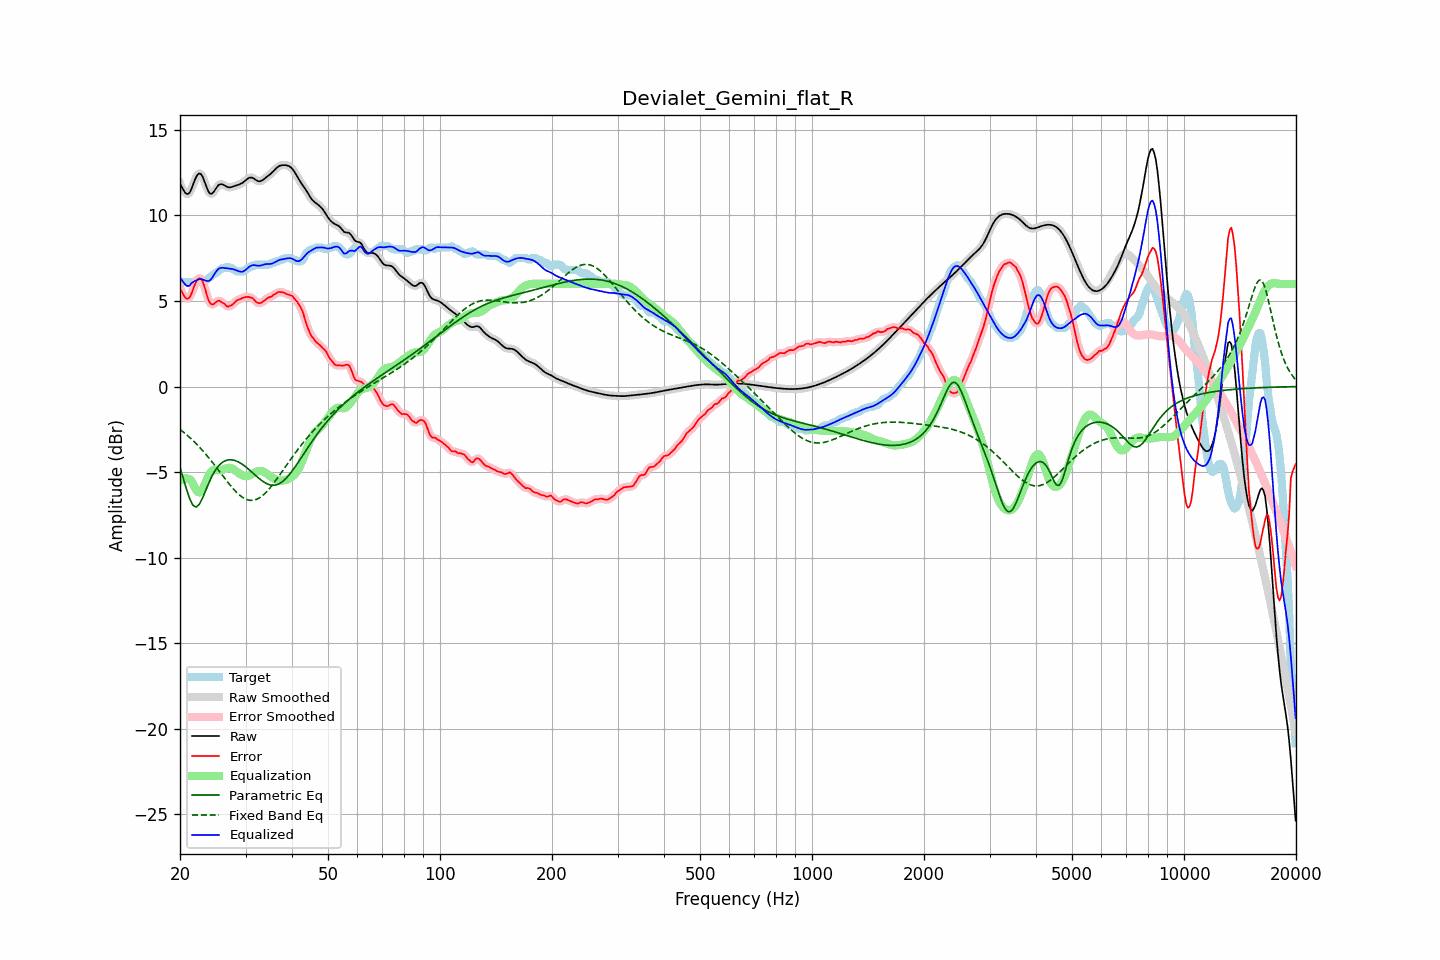

The file beside this chart, header and first rows:
frequency, raw, error, smoothed, error_smoothed, equalization, parametric_eq, fixed_band_eq, equalized_raw, equalized_smoothed, target
20.00, 11.86, 5.74, 11.89, 5.77, -5.52, -4.72, -2.50, 6.35, 6.37, 6.12
20.20, 11.69, 5.56, 11.66, 5.54, -5.45, -5.04, -2.58, 6.24, 6.22, 6.12
20.40, 11.52, 5.40, 11.49, 5.37, -5.40, -5.35, -2.65, 6.12, 6.09, 6.12
20.61, 11.36, 5.23, 11.37, 5.24, -5.37, -5.67, -2.73, 5.99, 5.99, 6.12
20.81, 11.27, 5.15, 11.27, 5.15, -5.37, -5.99, -2.81, 5.90, 5.90, 6.12
21.02, 11.26, 5.14, 11.26, 5.14, -5.39, -6.27, -2.89, 5.87, 5.87, 6.12
21.23, 11.33, 5.21, 11.35, 5.23, -5.43, -6.56, -2.97, 5.90, 5.92, 6.12
21.44, 11.52, 5.40, 11.53, 5.41, -5.49, -6.75, -3.06, 6.03, 6.04, 6.12
21.66, 11.77, 5.65, 11.77, 5.64, -5.68, -6.94, -3.15, 6.10, 6.09, 6.12
21.87, 12.03, 5.90, 12.02, 5.90, -5.87, -7.00, -3.24, 6.16, 6.15, 6.12
22.09, 12.24, 6.11, 12.24, 6.12, -6.04, -7.05, -3.34, 6.20, 6.20, 6.12
22.31, 12.40, 6.27, 12.39, 6.27, -6.16, -6.97, -3.43, 6.24, 6.23, 6.12
22.54, 12.46, 6.34, 12.45, 6.33, -6.20, -6.89, -3.53, 6.26, 6.26, 6.12
22.76, 12.42, 6.30, 12.41, 6.30, -6.15, -6.71, -3.63, 6.28, 6.27, 6.12
22.99, 12.28, 6.16, 12.27, 6.15, -6.02, -6.53, -3.74, 6.27, 6.25, 6.12
23.22, 12.05, 5.92, 12.05, 5.90, -5.82, -6.30, -3.85, 6.22, 6.23, 6.13
23.45, 11.79, 5.58, 11.79, 5.58, -5.60, -6.07, -3.95, 6.19, 6.19, 6.21
23.69, 11.54, 5.26, 11.54, 5.27, -5.37, -5.85, -4.07, 6.17, 6.17, 6.29
23.92, 11.35, 5.00, 11.36, 5.01, -5.18, -5.62, -4.18, 6.17, 6.19, 6.35
24.16, 11.26, 4.85, 11.27, 4.85, -5.02, -5.42, -4.30, 6.24, 6.25, 6.41
24.40, 11.28, 4.79, 11.29, 4.80, -4.92, -5.22, -4.41, 6.36, 6.36, 6.49
24.65, 11.38, 4.82, 11.38, 4.83, -4.87, -5.05, -4.53, 6.51, 6.51, 6.56
24.89, 11.53, 4.91, 11.52, 4.90, -4.87, -4.89, -4.65, 6.66, 6.66, 6.62
25.14, 11.66, 4.98, 11.66, 4.97, -4.88, -4.76, -4.77, 6.78, 6.78, 6.68
25.39, 11.79, 5.03, 11.77, 5.01, -4.90, -4.64, -4.90, 6.89, 6.87, 6.76
25.65, 11.82, 4.99, 11.82, 4.99, -4.90, -4.55, -5.02, 6.92, 6.92, 6.84
25.91, 11.83, 4.93, 11.83, 4.95, -4.89, -4.46, -5.14, 6.94, 6.94, 6.90
26.16, 11.79, 4.87, 11.79, 4.87, -4.85, -4.40, -5.27, 6.94, 6.94, 6.92
26.43, 11.74, 4.81, 11.74, 4.78, -4.81, -4.35, -5.39, 6.93, 6.93, 6.93
26.69, 11.69, 4.69, 11.69, 4.72, -4.77, -4.32, -5.51, 6.92, 6.92, 7.00
26.96, 11.65, 4.67, 11.66, 4.69, -4.75, -4.29, -5.63, 6.90, 6.90, 6.98
27.23, 11.64, 4.72, 11.65, 4.69, -4.76, -4.29, -5.75, 6.89, 6.89, 6.92
27.50, 11.66, 4.74, 11.66, 4.75, -4.78, -4.28, -5.86, 6.88, 6.88, 6.92
27.77, 11.69, 4.82, 11.69, 4.83, -4.83, -4.30, -5.97, 6.86, 6.86, 6.87
28.05, 11.72, 4.91, 11.72, 4.91, -4.89, -4.32, -6.07, 6.83, 6.83, 6.81
28.33, 11.76, 5.02, 11.75, 5.00, -4.96, -4.36, -6.17, 6.80, 6.79, 6.74
28.62, 11.79, 5.06, 11.79, 5.06, -5.03, -4.40, -6.26, 6.76, 6.75, 6.72
28.90, 11.82, 5.09, 11.82, 5.11, -5.10, -4.45, -6.34, 6.72, 6.72, 6.72
29.19, 11.86, 5.14, 11.86, 5.14, -5.15, -4.50, -6.42, 6.71, 6.71, 6.72
29.48, 11.91, 5.19, 11.92, 5.18, -5.19, -4.56, -6.49, 6.72, 6.72, 6.72
29.78, 11.99, 5.22, 11.99, 5.22, -5.22, -4.63, -6.54, 6.76, 6.77, 6.77
30.08, 12.07, 5.23, 12.07, 5.24, -5.24, -4.71, -6.59, 6.83, 6.83, 6.84
30.38, 12.14, 5.25, 12.14, 5.24, -5.23, -4.78, -6.63, 6.92, 6.91, 6.90
30.68, 12.20, 5.23, 12.20, 5.23, -5.20, -4.86, -6.65, 7.00, 6.99, 6.97
30.99, 12.22, 5.20, 12.22, 5.21, -5.16, -4.94, -6.66, 7.06, 7.05, 7.02
31.30, 12.20, 5.18, 12.20, 5.15, -5.11, -5.03, -6.66, 7.09, 7.09, 7.02
31.61, 12.16, 5.08, 12.15, 5.07, -5.06, -5.11, -6.65, 7.10, 7.10, 7.08
31.93, 12.09, 4.97, 12.09, 4.99, -5.00, -5.20, -6.62, 7.09, 7.09, 7.12
32.24, 12.03, 4.91, 12.03, 4.91, -4.96, -5.28, -6.58, 7.07, 7.07, 7.12
32.57, 12.00, 4.87, 12.00, 4.88, -4.94, -5.36, -6.53, 7.06, 7.07, 7.12
32.89, 12.00, 4.88, 12.01, 4.88, -4.93, -5.44, -6.48, 7.07, 7.08, 7.12
33.22, 12.05, 4.92, 12.05, 4.92, -4.95, -5.51, -6.40, 7.10, 7.10, 7.12
33.55, 12.11, 4.99, 12.11, 4.99, -4.98, -5.58, -6.33, 7.13, 7.13, 7.12
33.89, 12.19, 5.06, 12.18, 5.06, -5.03, -5.63, -6.24, 7.15, 7.15, 7.12
34.23, 12.26, 5.14, 12.26, 5.14, -5.10, -5.68, -6.14, 7.16, 7.16, 7.12
34.57, 12.33, 5.21, 12.33, 5.19, -5.17, -5.72, -6.04, 7.16, 7.16, 7.12
34.92, 12.40, 5.23, 12.40, 5.24, -5.24, -5.75, -5.93, 7.16, 7.17, 7.17
35.27, 12.48, 5.26, 12.49, 5.29, -5.30, -5.77, -5.81, 7.18, 7.18, 7.22
35.62, 12.58, 5.35, 12.58, 5.33, -5.36, -5.78, -5.69, 7.21, 7.22, 7.22
35.97, 12.68, 5.40, 12.68, 5.40, -5.41, -5.77, -5.57, 7.27, 7.27, 7.28
... 635 more rows
